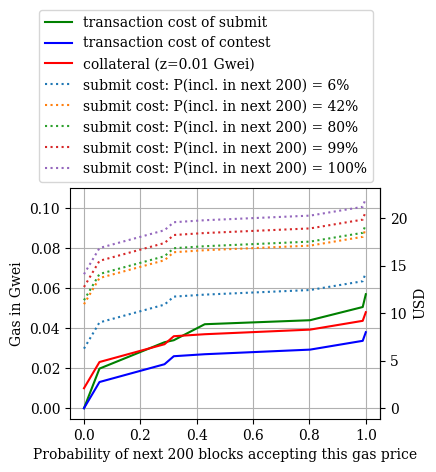

This chart was generated by the following Python code: (Note: this script raises an exception after producing the figure.)
"""
======================
3D surface (color map)
======================

Demonstrates plotting a 3D surface colored with the coolwarm color map.
The surface is made opaque by using antialiased=False.

Also demonstrates using the LinearLocator and custom formatting for the
z axis tick labels.
"""

from mpl_toolkits.mplot3d import Axes3D
import matplotlib.pyplot as plt
from matplotlib import cm
from matplotlib.ticker import LinearLocator, FormatStrFormatter
import numpy as np

ether_in_usd = 210.39


def cost_in_fiat(gas):
    return gas * ether_in_usd


gas_prices = [0, 9, 15, 18, 19, 20, 23, 26]
perc_in_last_200 = [0, 5.4900, 28.57, 31.860, 42.85, 80.220, 98.900, 100.00]
prob_in_last_200 = [x / 100 for x in perc_in_last_200]
submit_cost = [0, 0.0198, 0.033, 0.034, 0.042, 0.0440, 0.0506, 0.057]
contest_cost_100 = [0, 0.0131, 0.022, 0.026, 0.027, 0.0293, 0.0337, 0.038]
contest_cost_100K = [0, 0.0360, 0.060, 0.072, 0.076, 0.0800, 0.0920, 0.104]
contest_cost_650K = [0, 0.0531, 0.088, 0.106, 0.112, 0.1181, 0.1358, 0.153]
contest_cost = contest_cost_100
z = 0.01
collateral = [x + z for x in contest_cost]
overall_submit_cost_6 = [x + submit_cost[1] for x in collateral]
overall_submit_cost_42 = [x + submit_cost[4] for x in collateral]
overall_submit_cost_80 = [x + submit_cost[5] for x in collateral]
overall_submit_cost_99 = [x + submit_cost[6] for x in collateral]
overall_submit_cost_100 = [x + submit_cost[7] for x in collateral]

plt.rc("font", family="serif")
fig = plt.figure(figsize=(4, 3))

ax1 = plt.gca()
ax2 = ax1.secondary_yaxis("right", functions=(cost_in_fiat, cost_in_fiat))
ax2.set_ylabel("USD")

plt.plot(
    prob_in_last_200, submit_cost, label="transaction cost of submit", color="green"
)
plt.plot(
    prob_in_last_200, contest_cost, label="transaction cost of contest", color="blue"
)
plt.plot(prob_in_last_200, collateral, label="collateral (z=0.01 Gwei)", color="red")
plt.plot(
    prob_in_last_200,
    overall_submit_cost_6,
    label="submit cost: P(incl. in next 200) = 6%",
    linestyle=":",
)
plt.plot(
    prob_in_last_200,
    overall_submit_cost_42,
    label="submit cost: P(incl. in next 200) = 42%",
    linestyle=":",
)
plt.plot(
    prob_in_last_200,
    overall_submit_cost_80,
    label="submit cost: P(incl. in next 200) = 80%",
    linestyle=":",
)
plt.plot(
    prob_in_last_200,
    overall_submit_cost_99,
    label="submit cost: P(incl. in next 200) = 99%",
    linestyle=":",
)
plt.plot(
    prob_in_last_200,
    overall_submit_cost_100,
    label="submit cost: P(incl. in next 200) = 100%",
    linestyle=":",
)

plt.xlabel("Probability of next 200 blocks accepting this gas price")
plt.ylabel("Gas in Gwei")

plt.legend(bbox_to_anchor=(1, 1.8))
plt.grid()
# plt.legend()
# plt.show()
plt.savefig(
    "/home/<user>/Projects/nipopow-verifier/paper/figures/cryptoeconomics-100.pdf",
    bbox_inches="tight",
)
